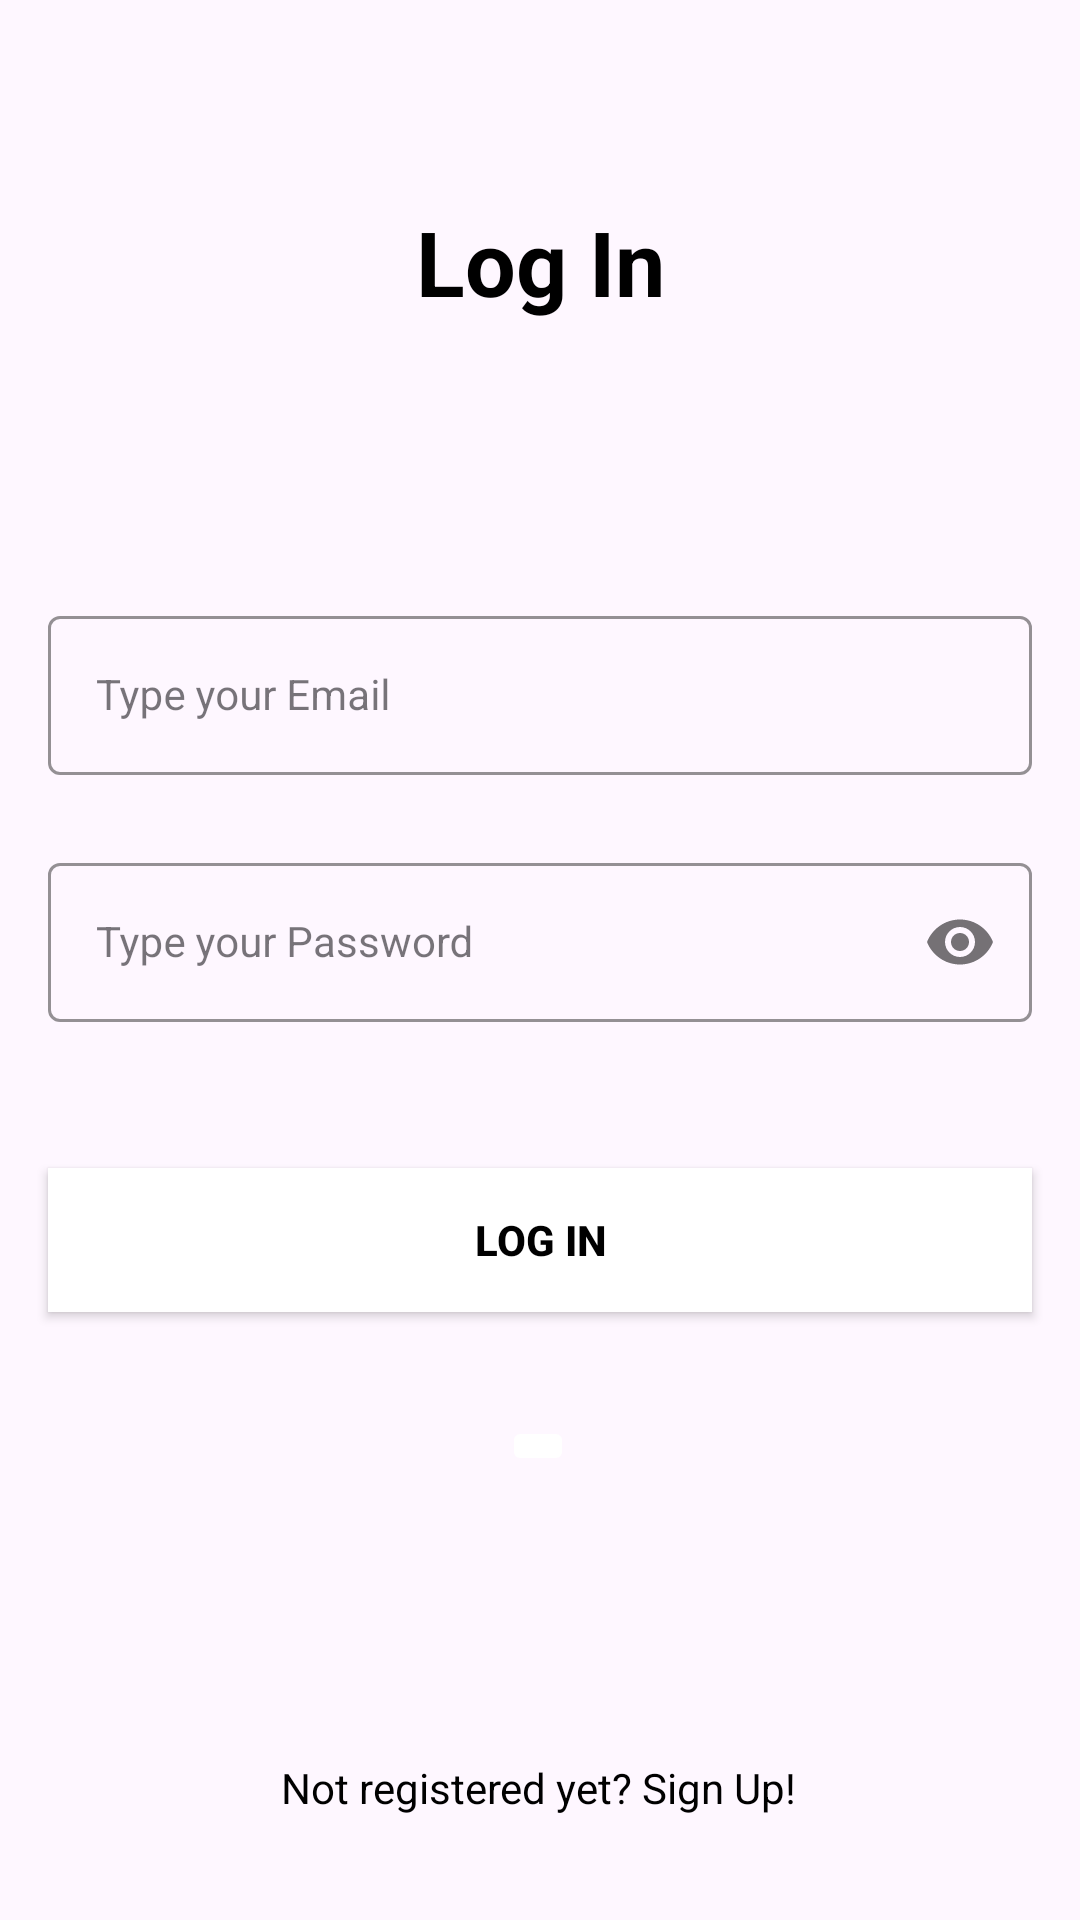

Write the Android layout XML for this screen, with the resource values it uses.
<!-- AndroidManifest.xml: application theme Theme.GameStoreApp -->
<!-- res/layout/activity_log_in.xml -->
<?xml version="1.0" encoding="utf-8"?>
<androidx.constraintlayout.widget.ConstraintLayout xmlns:android="http://schemas.android.com/apk/res/android"
    xmlns:app="http://schemas.android.com/apk/res-auto"
    xmlns:tools="http://schemas.android.com/tools"
    android:layout_width="match_parent"
    android:layout_height="match_parent"
    tools:context=".LogInActivity">

    <com.google.android.material.textfield.TextInputEditText
        android:id="@+id/LogIn"
        style="@style/LoginTextInputInnerFieldStyle"
        android:layout_width="match_parent"
        android:layout_height="wrap_content"
        android:layout_marginHorizontal="16dp"
        android:layout_marginTop="50dp"
        android:textSize="30sp"
        android:hint="Log In"
        android:textAlignment="center"
        android:textStyle="bold"
        app:layout_constraintEnd_toEndOf="parent"
        app:layout_constraintHorizontal_bias="0.5"
        app:layout_constraintStart_toStartOf="parent"
        app:layout_constraintTop_toTopOf="parent"/>

    <com.google.android.material.textfield.TextInputLayout
        android:id="@+id/emailLayout"
        style="@style/LoginTextInputOuterFieldStyle"
        android:layout_width="match_parent"
        android:layout_height="wrap_content"
        android:layout_marginHorizontal="16dp"
        android:layout_marginTop="200dp"
        app:boxStrokeColor="@color/black"
        app:hintTextColor="@color/black"
        app:layout_constraintEnd_toEndOf="parent"
        app:layout_constraintHorizontal_bias="0.5"
        app:layout_constraintStart_toStartOf="parent"
        app:layout_constraintTop_toTopOf="parent">

        <com.google.android.material.textfield.TextInputEditText
            android:id="@+id/email"
            style="@style/LoginTextInputInnerFieldStyle"
            android:layout_width="match_parent"
            android:layout_height="wrap_content"
            android:hint="Type your Email"
            android:inputType="textEmailAddress" />
    </com.google.android.material.textfield.TextInputLayout>

    <com.google.android.material.textfield.TextInputLayout
        android:id="@+id/passwordLayout"
        style="@style/LoginTextInputOuterFieldStyle"
        android:layout_width="match_parent"
        android:layout_height="wrap_content"
        android:layout_marginHorizontal="16dp"
        android:layout_marginTop="24dp"
        app:boxStrokeColor="@color/black"
        app:hintTextColor="@color/black"
        app:layout_constraintEnd_toEndOf="parent"
        app:layout_constraintHorizontal_bias="0.5"
        app:layout_constraintStart_toStartOf="parent"
        app:layout_constraintTop_toBottomOf="@id/emailLayout"
        app:passwordToggleEnabled="true">

        <com.google.android.material.textfield.TextInputEditText
            android:id="@+id/password"
            style="@style/LoginTextInputInnerFieldStyle"
            android:layout_width="match_parent"
            android:layout_height="wrap_content"
            android:hint="Type your Password"
            android:inputType="textPassword" />
    </com.google.android.material.textfield.TextInputLayout>

    <androidx.appcompat.widget.AppCompatButton
        android:id="@+id/logInButton"
        android:layout_width="0dp"
        android:layout_height="wrap_content"
        android:layout_marginHorizontal="16dp"
        android:background="@color/white"
        android:text="Log In"
        android:textColor="@color/black"
        android:textStyle="bold"
        app:layout_constraintBottom_toBottomOf="parent"
        app:layout_constraintEnd_toEndOf="parent"
        app:layout_constraintStart_toStartOf="parent"
        app:layout_constraintTop_toBottomOf="@+id/passwordLayout"
        app:layout_constraintVertical_bias="0.193" />

    <ImageButton
        android:id="@+id/logInGoogleButton"
        android:layout_width="wrap_content"
        android:layout_height="wrap_content"
        android:src="@drawable/common_google_signin_btn_icon_dark"
        android:hint="Or use Google Log In"
        app:backgroundTint="@color/white"
        app:layout_constraintBottom_toBottomOf="parent"
        app:layout_constraintEnd_toEndOf="parent"
        app:layout_constraintHorizontal_bias="0.498"
        app:layout_constraintStart_toStartOf="parent"
        app:layout_constraintTop_toBottomOf="@+id/logInButton"
        app:layout_constraintVertical_bias="0.189"
        android:contentDescription="Or use Google Log In" />

    <TextView
        android:id="@+id/signUpButton"
        android:layout_width="wrap_content"
        android:layout_height="wrap_content"
        android:text="Not registered yet? Sign Up!"
        android:textColor="@color/black"
        app:layout_constraintBottom_toBottomOf="parent"
        app:layout_constraintEnd_toEndOf="parent"
        app:layout_constraintHorizontal_bias="0.497"
        app:layout_constraintStart_toStartOf="parent"
        app:layout_constraintTop_toBottomOf="@+id/logInButton"
        app:layout_constraintVertical_bias="0.812" />

</androidx.constraintlayout.widget.ConstraintLayout>
<!-- resources referenced by this layout -->
<resources>
  <style name="LoginTextInputInnerFieldStyle" parent="Widget.MaterialComponents.TextInputLayout.OutlinedBox">
          <item name="android:layout_width">match_parent</item>
          <item name="android:layout_height">wrap_content</item>
          <item name="android:textColor">@color/black</item>
          <item name="android:textColorHint">@color/black</item>
          <item name="android:maxLines">1</item>
          <item name="android:textSize">14sp</item>
          <item name="android:singleLine">true</item>
      </style>
  <style name="LoginTextInputOuterFieldStyle" parent="Widget.MaterialComponents.TextInputLayout.OutlinedBox">
          <item name="android:layout_width">match_parent</item>
          <item name="android:layout_height">wrap_content</item>
          <item name="android:layout_marginTop">15dp</item>
          <item name="android:layout_marginBottom">15dp</item>
      </style>
  <style name="Theme.GameStoreApp" parent="Base.Theme.GameStoreApp" />
  <style name="Base.Theme.GameStoreApp" parent="Theme.Material3.DayNight.NoActionBar">
          
          
      </style>
  <!-- not gathered from this repository: default colours our renderer supplied (Android Studio template values) -->
  <color name="black">#FF000000</color>
  <color name="white">#FFFFFFFF</color>
</resources>
